Run: headless pygame with SDL's dummy video driver; simulated clock (each Clock.tick advances the game by its frame time, no real sleeping); random seed 0; keys injected as events and as key.get_pressed() state; no mouse input.
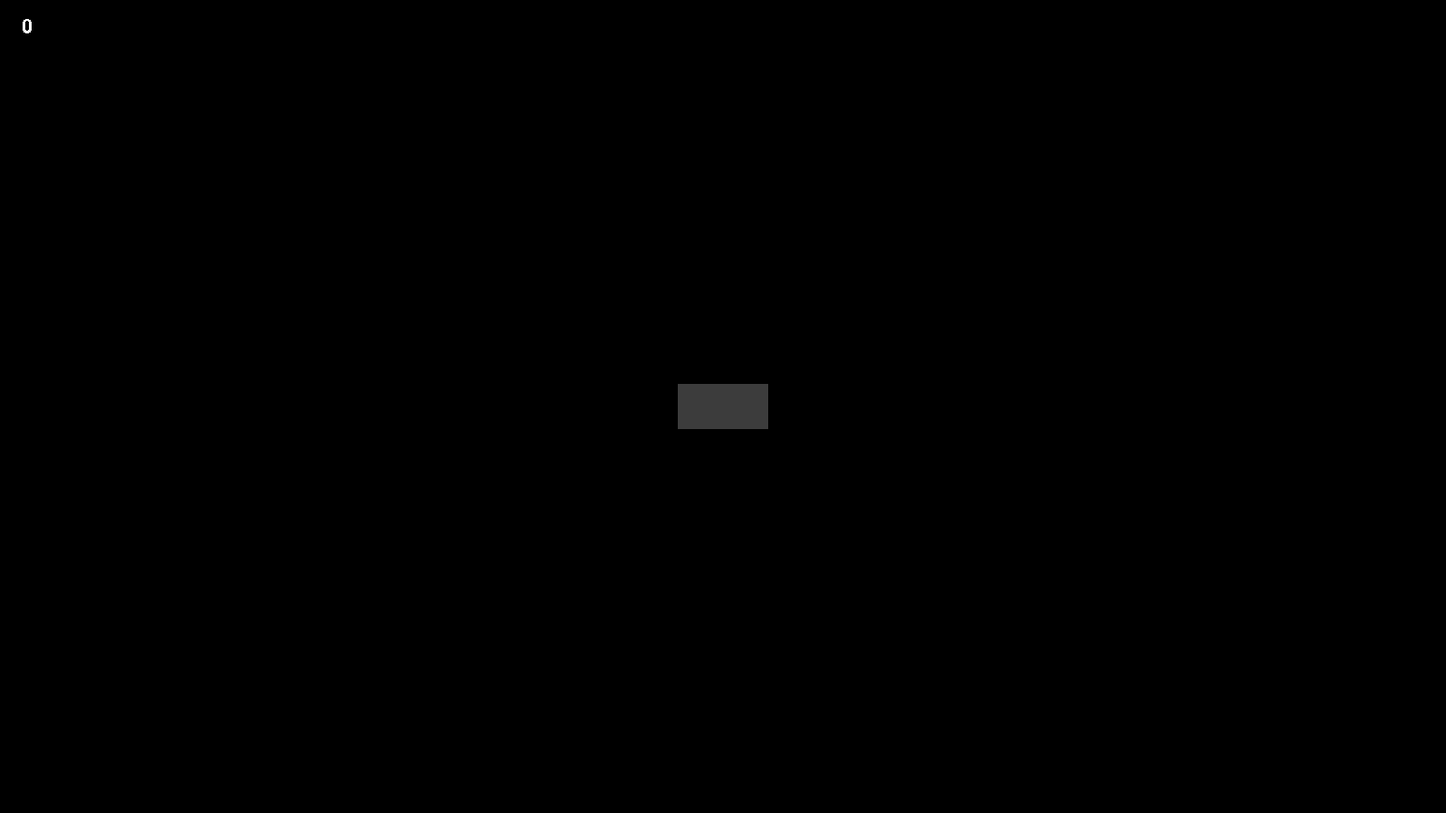
Frame 1 of 1 · flips 1–60 · no input

The pygame program that drew these frames:

import pygame
import pygame.locals as pyg
import math
import random
pygame.init()
pygame.font.init()
clock = pygame.time.Clock()
print(pygame.font.get_fonts())



screen = pygame.display.set_mode([1600,900])
screenColor = 0,0,0
running = True
pressed_keys = pygame.key.get_pressed()
class Player(pygame.sprite.Sprite):
    def __init__(self):
        super(Player, self).__init__()
        self.surf = pygame.surface.Surface((100,50))
        self.surf.fill((60,60,60))
        self.rect = self.surf.get_rect(
            center = (800, 450)
        )
    def update(self, pressed_keys):
        if pressed_keys[pyg.K_w]:
            x=0
            y=-3
            if pressed_keys[pyg.K_SPACE]:
                x=x*2
                y=y*2
            self.rect.move_ip(x,y)
        if pressed_keys[pyg.K_a]:
            x=-3
            y=0
            if pressed_keys[pyg.K_SPACE]:
                x=x*2
                y=y*2
            self.rect.move_ip(x,y)
        if pressed_keys[pyg.K_s]:
            x=0
            y=3
            if pressed_keys[pyg.K_SPACE]:
                x=x*2
                y=y*2
            self.rect.move_ip(x,y)
        if pressed_keys[pyg.K_d]:
            x=3
            y=0
            if pressed_keys[pyg.K_SPACE]:
                x=x*2
                y=y*2
            self.rect.move_ip(x,y)
        if pressed_keys[pyg.K_UP]:
            x=0
            y=-3
            if pressed_keys[pyg.K_SPACE]:
                x=x*2
                y=y*2
            self.rect.move_ip(x,y)
        if pressed_keys[pyg.K_LEFT]:
            x=-3
            y=0
            if pressed_keys[pyg.K_SPACE]:
                x=x*2
                y=y*2
            self.rect.move_ip(x,y)
        if pressed_keys[pyg.K_DOWN]:
            x=0
            y=3
            if pressed_keys[pyg.K_SPACE]:
                x=x*2
                y=y*2
            self.rect.move_ip(x,y)
        if pressed_keys[pyg.K_RIGHT]:
            x=3
            y=0
            if pressed_keys[pyg.K_SPACE]:
                x=x*2
                y=y*2
            self.rect.move_ip(x,y)

        if self.rect.left < 0:
            self.rect.left = 0
        if self.rect.right > 1600:
            self.rect.right = 1600
        if self.rect.top <= 0:
            self.rect.top = 0
        if self.rect.bottom >= 900:
            self.rect.bottom = 900
player = Player()

class Enemy(pygame.sprite.Sprite):
    def __init__(self):
        super(Enemy, self).__init__()
        size = random.randint(20,120)

        self.surf = pygame.Surface((size,size))
        self.surf.fill((255,255,255))
        self.rect = self.surf.get_rect(
            center = (
                random.randint(1600+20,1600+100), random.randint(0,900)
            ) )
        self.speed = random.randint(1,6)
    
    def update(self):
        self.rect.move_ip(
            -(self.speed), 0)
        if self.rect.right < 0:
            self.kill()

def checkDeath():
    font2 = pygame.font.SysFont('Impact', 40)
    text2 = font2.render(
        "Final time: " + str(score) + '\nPress enter to restart', True, (255,255,255))
    textRect2 = text2.get_rect()
    textRect2.center = (800, 450)
    if alive == False:
        screen.blit(text2, textRect2)
    else:
        pass     
enemies = pygame.sprite.Group()
allSprites = pygame.sprite.Group()
allSprites.add(player)

score = 0
SCOREUP = pygame.USEREVENT + 2
ADDENEMY = pygame.USEREVENT + 1
alive = True
pygame.time.set_timer(ADDENEMY, 250)
pygame.time.set_timer(SCOREUP, 1000)


while running:
    for event in pygame.event.get():
        if event.type == pyg.KEYDOWN:
            if event.key == pyg.K_RETURN:
                print(score)
                running = False
            elif event.key == pyg.K_p:
                screenColor = 255,255,255
                screen.fill((screenColor))
            elif event.key == pyg.K_o:
                screenColor = 130,130,130
                screen.fill((screenColor))
            elif event.key == pyg.K_i:
                screenColor = 0,0,0
                screen.fill((screenColor))
        elif event.type == ADDENEMY:
            newEnemy = Enemy()
            enemies.add(newEnemy)
            allSprites.add(newEnemy)
        elif event.type == SCOREUP:
            score += 1
    if alive == False:
        pygame.time.set_timer(ADDENEMY, 0)
        pygame.time.set_timer(SCOREUP, 0)


    
    pressed_keys = pygame.key.get_pressed()
    player.update(pressed_keys)
    enemies.update()
    screen.fill((screenColor))
    screen.blit(player.surf, player.rect) 
    font = pygame.font.SysFont('Impact', 32)
    text = font.render(str(score), False, (255,255,255))
    textRect = text.get_rect()
    textRect.center = (30, 30)
    screen.blit(text, textRect) 
    checkDeath()
    for entity in allSprites:
        screen.blit(entity.surf, entity.rect) 
    if pygame.sprite.spritecollideany(player, enemies):
        alive = False
        player.kill()
        screenColor = 120,0,0       
    pygame.display.flip()
    clock.tick(90)
